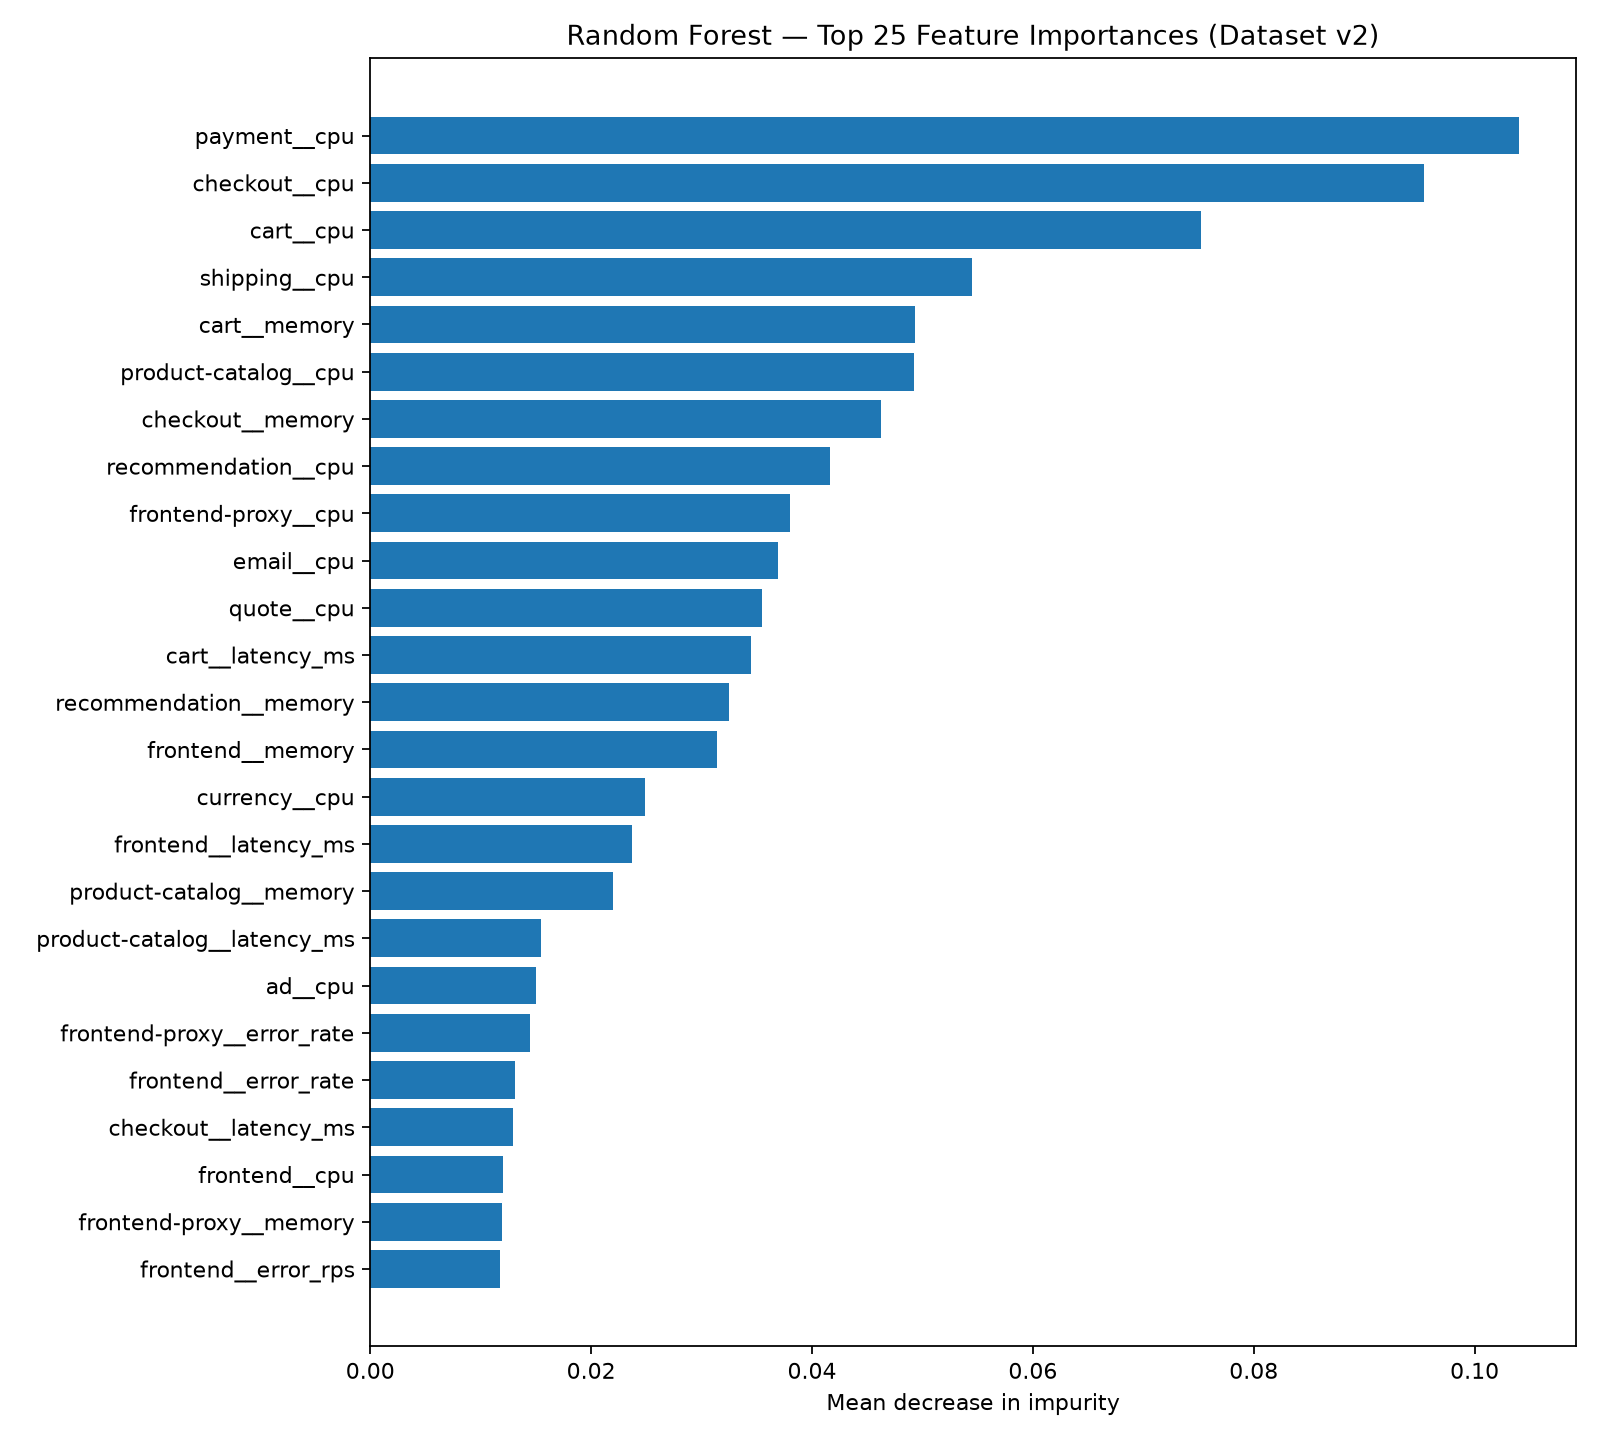

Source data for this figure (header and first rows):
feature, importance
payment__cpu, 0.104
checkout__cpu, 0.09545
cart__cpu, 0.07523
shipping__cpu, 0.05452
cart__memory, 0.04932
product-catalog__cpu, 0.04925
checkout__memory, 0.04626
recommendation__cpu, 0.04166
frontend-proxy__cpu, 0.03802
email__cpu, 0.0369
quote__cpu, 0.0355
cart__latency_ms, 0.03444
recommendation__memory, 0.03244
frontend__memory, 0.03139
currency__cpu, 0.02487
frontend__latency_ms, 0.02374
product-catalog__memory, 0.02198
product-catalog__latency_ms, 0.01547
ad__cpu, 0.01498
frontend-proxy__error_rate, 0.01445
frontend__error_rate, 0.01313
checkout__latency_ms, 0.01289
frontend__cpu, 0.01205
frontend-proxy__memory, 0.01196
frontend__error_rps, 0.01172
currency__memory, 0.00842
frontend-proxy__error_rps, 0.00772
product-catalog__error_rps, 0.007687
payment__latency_ms, 0.007621
product-catalog__error_rate, 0.00722
checkout__error_rate, 0.006356
frontend-proxy__latency_ms, 0.006351
checkout__error_rps, 0.006219
shipping__memory, 0.006049
payment__error_rps, 0.005787
payment__error_rate, 0.005105
frontend-proxy__request_rate, 0.004275
ad__memory, 0.003739
email__memory, 0.003494
quote__latency_ms, 0.002505
payment__memory, 0.001583
shipping__request_rate, 0.001333
frontend__request_rate, 0.001291
currency__request_rate, 0.001174
payment__request_rate, 0.001102
shipping__latency_ms, 0.0006933
quote__request_rate, 0.0006149
recommendation__request_rate, 0.0004983
email__request_rate, 0.0004583
ad__latency_ms, 0.0001555
email__latency_ms, 0.0001507
recommendation__latency_ms, 0.0001474
product-catalog__request_rate, 0.0001383
currency__latency_ms, 0.0001235
cart__request_rate, 0.0001143
quote__memory, 7.977730883122334e-05
email__has_requests, 6.0802096396113366e-05
ad__request_rate, 6.068930427462187e-05
checkout__request_rate, 2.8657509246267114e-05
quote__has_requests, 1.7197446177246803e-05
... 24 more rows
